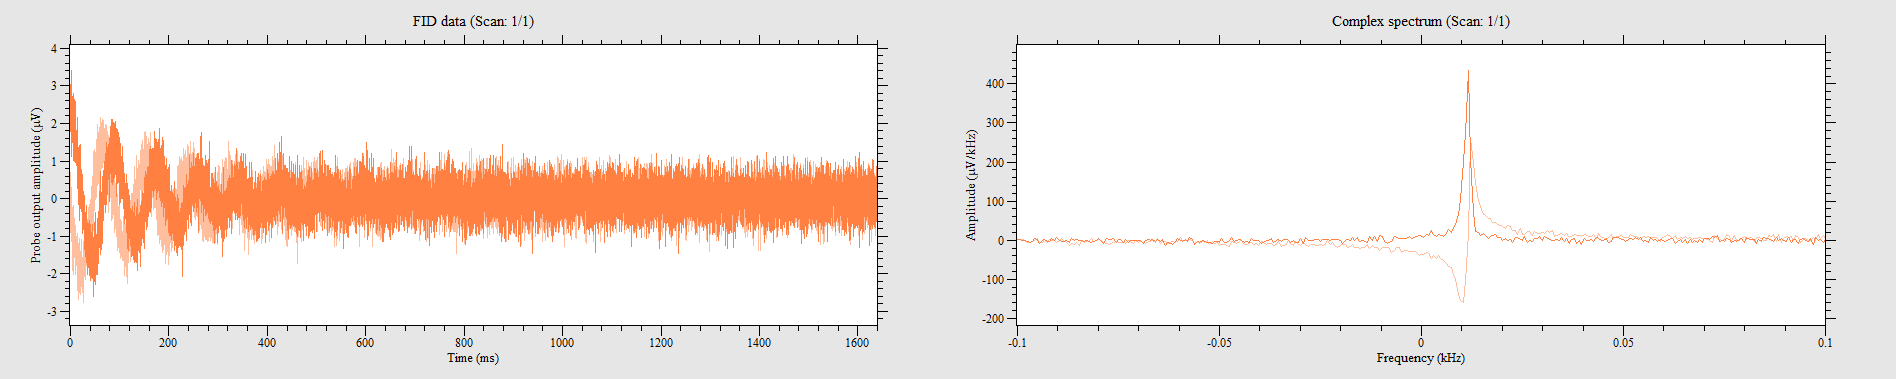

The data file committed next to this chart (first rows):
0, 3.04702, -0.376951
100.1, 1.929, 0.1005
200.2, 2.18, 0.1005
300.3, 1.809, -0.4963
400.4, 2.048, 0.1005
500.5, 2.186, -0.1005
600.6, 1.828, 0.6911
700.7, 2.444, -0.8042
800.8, 1.922, -0.9047
900.9, 1.784, -0.05654
1001, 2.488, 0.03141
1101, 2.174, -0.8419
1201, 1.891, -0.377
1301, 2.482, -0.7225
1401, 2.796, -0.9424
1501, 1.797, -0.5654
1602, 1.502, 0.1005
1702, 2.029, -0.7162
1802, 2.067, -0.5403
1902, 2.544, 0.3078
2002, 2.915, -0.4209
2102, 2.381, -1.005
2202, 1.791, -0.8544
2302, 2.299, -0.49
2402, 2.664, -0.2073
2502, 1.835, -1.081
2603, 1.998, -0.3078
2703, 3.399, -0.9172
2803, 2.438, -1.131
2903, 1.125, -0.05026
3003, 2.098, -0.1005
3103, 2.475, -0.7916
3203, 2.249, -1.194
3303, 1.696, -0.7853
3403, 2.08, -0.2639
3503, 2.054, -1.018
3604, 1.495, -1.275
3704, 2.331, -0.7099
3804, 2.356, -0.3518
3904, 2.073, -1.388
4004, 1.784, -0.7036
4104, 2.576, -0.2262
4204, 2.036, -0.9738
4304, 1.552, -1.169
4404, 2.262, -0.9675
4504, 2.72, -1.376
4604, 1.809, -1.464
4705, 2.18, -0.8042
4805, 2.042, -0.9424
4905, 1.502, -1.91
5005, 1.539, -1.068
5105, 2.312, -0.4775
5205, 1.897, -0.8293
5305, 2.136, -1.47
5405, 2.632, -0.1822
5505, 2.808, -0.9235
5605, 2.45, -1.376
5706, 2.193, -1.194
5806, 2.488, -1.282
5906, 1.992, -0.6094
6006, 1.3, -1.25
... 16,323 more rows
